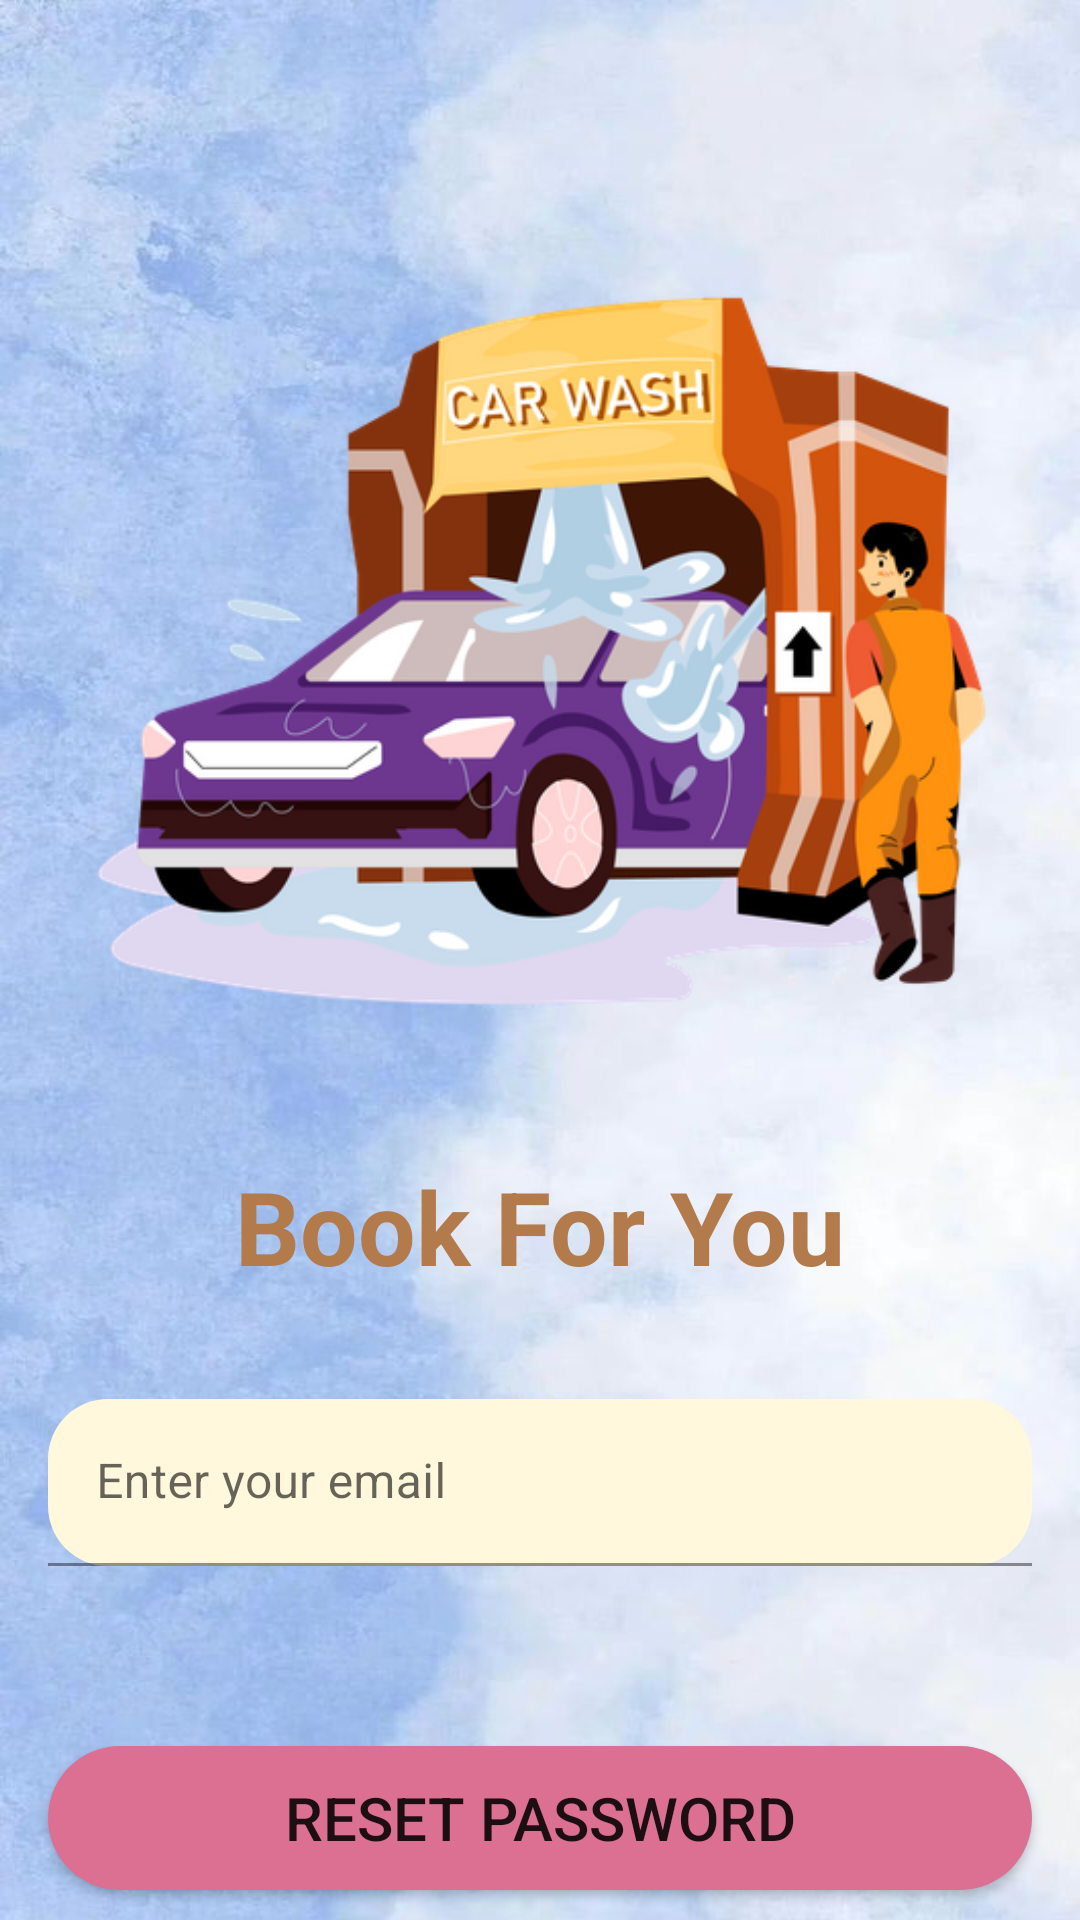

The Android layout XML behind this screen, and the referenced resources:
<!-- AndroidManifest.xml: application theme Theme.Light -->
<!-- res/layout/activity_forgot_password.xml -->
<?xml version="1.0" encoding="utf-8"?>
<androidx.constraintlayout.widget.ConstraintLayout xmlns:android="http://schemas.android.com/apk/res/android"
    xmlns:app="http://schemas.android.com/apk/res-auto"
    xmlns:tools="http://schemas.android.com/tools"
    android:layout_width="match_parent"
    android:layout_height="match_parent"
    android:background="@drawable/whiteblue"
    tools:context=".ForgotPassword">

    <ImageView
        android:id="@+id/imageView"
        android:layout_width="511dp"
        android:layout_height="306dp"
        android:layout_marginTop="64dp"
        app:layout_constraintEnd_toEndOf="parent"
        app:layout_constraintStart_toStartOf="parent"
        app:layout_constraintTop_toTopOf="parent"
        app:srcCompat="@drawable/carwashlogo" />

    <TextView
        android:id="@+id/textView2"
        android:layout_width="wrap_content"
        android:layout_height="wrap_content"
        android:layout_marginTop="16dp"
        android:text="Book For You"
        android:textColor="#B37A4C"
        android:textSize="34sp"
        android:textStyle="bold"
        app:layout_constraintEnd_toEndOf="parent"
        app:layout_constraintStart_toStartOf="parent"
        app:layout_constraintTop_toBottomOf="@+id/imageView" />

    <com.google.android.material.textfield.TextInputLayout
        android:id="@+id/textInputLayout3"
        android:layout_width="match_parent"
        android:layout_height="wrap_content"
        android:layout_marginStart="16dp"
        android:layout_marginTop="35dp"
        android:layout_marginEnd="16dp"
        app:layout_constraintEnd_toEndOf="parent"
        app:layout_constraintStart_toStartOf="parent"
        app:layout_constraintTop_toBottomOf="@+id/textView2">

        <com.google.android.material.textfield.TextInputEditText
            android:id="@+id/et_resetemail"
            android:layout_width="match_parent"
            android:layout_height="wrap_content"
            android:background="@drawable/view_bg2"
            android:hint="Enter your email" />
    </com.google.android.material.textfield.TextInputLayout>

    <Button
        android:id="@+id/btn_resetpass"
        android:layout_width="0dp"
        android:layout_height="wrap_content"
        android:layout_marginStart="16dp"
        android:layout_marginTop="60dp"
        android:layout_marginEnd="16dp"
        android:background="@drawable/view_bg"
        android:text="RESET PASSWORD"
        android:textSize="20sp"
        app:layout_constraintEnd_toEndOf="parent"
        app:layout_constraintStart_toStartOf="parent"
        app:layout_constraintTop_toBottomOf="@+id/textInputLayout3" />

    <ProgressBar
        android:id="@+id/progressBar2"
        style="?android:attr/progressBarStyle"
        android:layout_width="wrap_content"
        android:layout_height="wrap_content"
        android:visibility="gone"
        tools:layout_editor_absoluteX="90dp"
        tools:layout_editor_absoluteY="580dp" />


</androidx.constraintlayout.widget.ConstraintLayout>
<!-- resources referenced by this layout -->
<resources>
  <!-- drawable carwashlogo: webp bitmap (drawable, 75476 bytes) -->
  <!-- drawable view_bg (drawable) -->
  <?xml version="1.0" encoding="utf-8"?>
  <shape xmlns:android="http://schemas.android.com/apk/res/android"
      android:shape="rectangle">
  
      <solid android:color="#DB7093"/>
  
      <corners android:topLeftRadius="40dp"
          android:topRightRadius="40dp"
          android:bottomLeftRadius="40dp"
          android:bottomRightRadius="40dp"/>
  
  </shape>
  <!-- drawable view_bg2 (drawable) -->
  <?xml version="1.0" encoding="utf-8"?>
  <shape xmlns:android="http://schemas.android.com/apk/res/android"
      android:shape="rectangle">
  
      <solid android:color="#FFF8DC"/>
  
      <corners android:topLeftRadius="20dp"
          android:topRightRadius="20dp"
          android:bottomLeftRadius="20dp"
          android:bottomRightRadius="20dp"/>
  
  </shape>
  <!-- drawable whiteblue: jpeg bitmap (drawable, 53257 bytes) -->
  <style name="Theme.Light" parent="Theme.MaterialComponents.DayNight.NoActionBar">
          
          <item name="colorPrimary">@color/purple_500</item>
          <item name="colorPrimaryVariant">@color/purple_700</item>
          <item name="colorOnPrimary">@color/white</item>
          
          <item name="colorSecondary">@color/teal_200</item>
          <item name="colorSecondaryVariant">@color/teal_700</item>
          <item name="colorOnSecondary">@color/black</item>
          
          <item name="android:statusBarColor">?attr/colorPrimaryVariant</item>
          
      </style>
  <color name="purple_500">#FF6200EE</color>
  <color name="purple_700">#FF3700B3</color>
  <color name="white">#FFFFFFFF</color>
  <color name="teal_200">#FF03DAC5</color>
  <color name="teal_700">#808080</color>
  <color name="black">#FF000000</color>
</resources>
